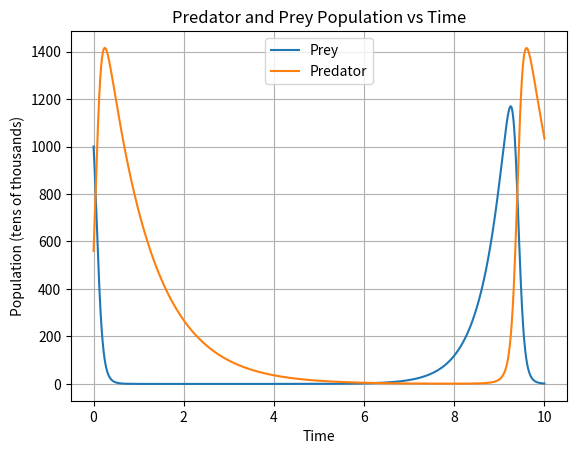
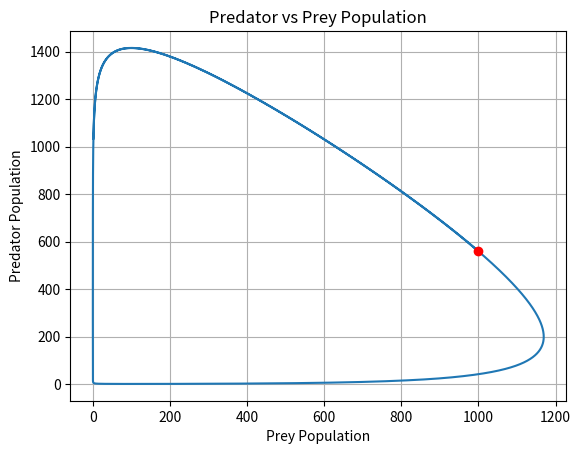

Source code (Python) for these figures, in order:
import matplotlib.pyplot as plt
import numpy as np
import scipy.integrate


def f(t, y):
    _ = t

    a = 2
    b = 0.01
    c = 1
    d = 0.01

    return np.array([
        a * y[0] - b * y[0] * y[1],
        -c * y[1] + d * y[0] * y[1]
    ])


def solve(x0, y0, t0, t1, n):
    solution = scipy.integrate.solve_ivp(f, (t0, t1), (x0, y0), t_eval=np.linspace(t0, t1, n))
    return solution.t, solution.y.T


def main():
    t, y = solve(1000, 560, 0, 10, 100000)

    # Time domain plot.
    plt.figure()
    plt.plot(t, y)
    plt.title('Predator and Prey Population vs Time')
    plt.xlabel('Time')
    plt.ylabel('Population (tens of thousands)')
    plt.legend(['Prey', 'Predator'])
    plt.grid(True)

    # Predator-prey domain plot.
    plt.figure()
    plt.plot(y[:, 0], y[:, 1], zorder=2)
    plt.scatter(y[0, 0], y[0, 1], c='r', zorder=3)
    plt.title('Predator vs Prey Population')
    plt.xlabel('Prey Population')
    plt.ylabel('Predator Population')
    plt.grid(True)
    plt.show()


if __name__ == '__main__':
    main()
